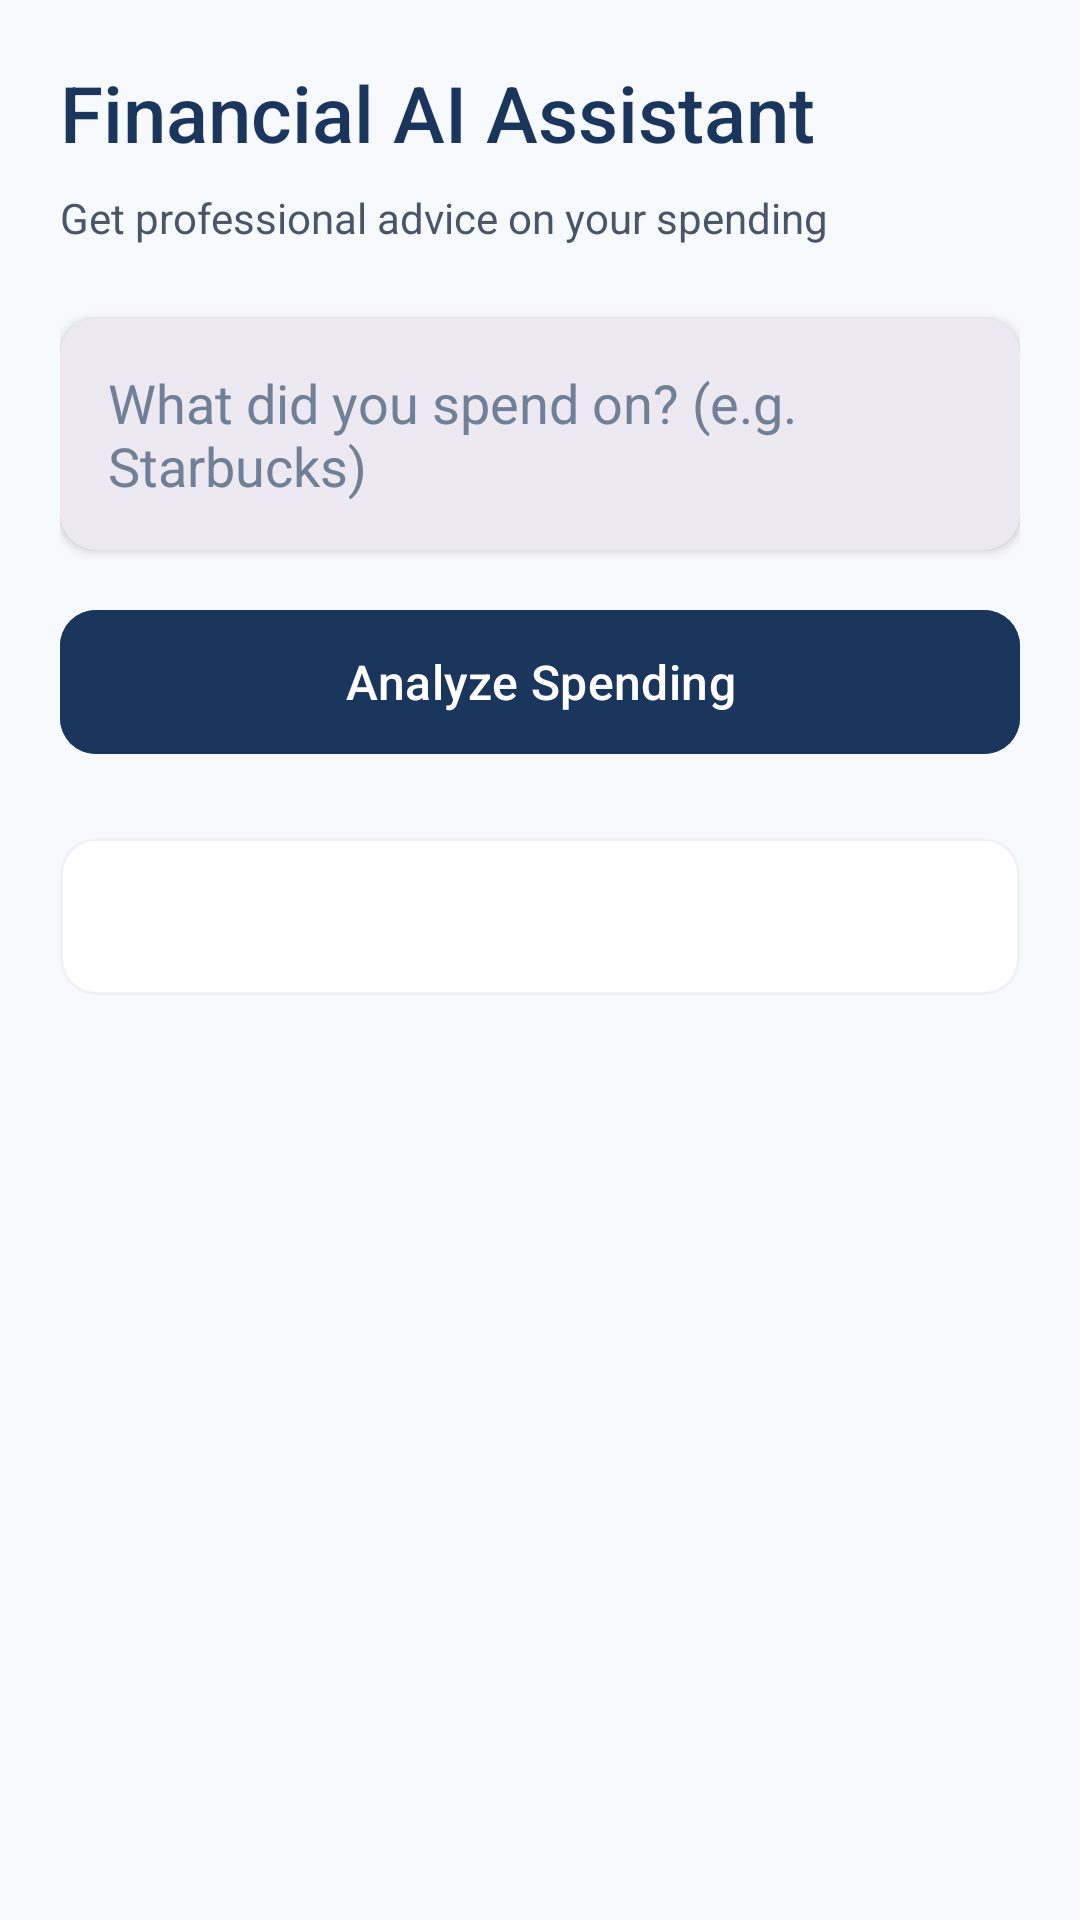

The Android layout XML behind this screen, and the referenced resources:
<!-- AndroidManifest.xml: application theme Theme.EliasFinalproject -->
<!-- res/layout/gemini_activity.xml -->
<?xml version="1.0" encoding="utf-8"?>
<androidx.constraintlayout.widget.ConstraintLayout xmlns:android="http://schemas.android.com/apk/res/android"
    xmlns:app="http://schemas.android.com/apk/res-auto"
    xmlns:tools="http://schemas.android.com/tools"
    android:id="@+id/main"
    android:layout_width="match_parent"
    android:layout_height="match_parent"
    android:background="@color/surface_grey"
    tools:context=".GeminiActivity">

    <LinearLayout
        android:layout_width="match_parent"
        android:layout_height="match_parent"
        android:orientation="vertical"
        android:padding="20dp">

        <TextView
            android:layout_width="match_parent"
            android:layout_height="wrap_content"
            android:text="Financial AI Assistant"
            android:textSize="26sp"
            android:textColor="@color/navy_blue"
            android:fontFamily="sans-serif-medium"
            android:layout_marginBottom="8dp"/>
            
        <TextView
            android:layout_width="match_parent"
            android:layout_height="wrap_content"
            android:text="Get professional advice on your spending"
            android:textSize="14sp"
            android:textColor="@color/text_sub"
            android:layout_marginBottom="24dp"/>

        <com.google.android.material.card.MaterialCardView
            android:layout_width="match_parent"
            android:layout_height="wrap_content"
            app:cardCornerRadius="12dp"
            app:cardElevation="2dp"
            app:strokeWidth="0dp"
            android:layout_marginBottom="16dp">

            <EditText
                android:id="@+id/etTaskTopic"
                android:layout_width="match_parent"
                android:layout_height="wrap_content"
                android:hint="What did you spend on? (e.g. Starbucks)"
                android:padding="16dp"
                android:background="@android:color/transparent"
                android:textColor="@color/text_main"
                android:textColorHint="@color/medium_grey"
                android:minHeight="56dp" />
        </com.google.android.material.card.MaterialCardView>

        <com.google.android.material.button.MaterialButton
            android:id="@+id/btnSuggestSteps"
            android:layout_width="match_parent"
            android:layout_height="56dp"
            android:text="Analyze Spending"
            android:textAllCaps="false"
            android:textSize="16sp"
            android:backgroundTint="@color/navy_blue"
            app:cornerRadius="12dp"
            android:layout_marginBottom="16dp"/>

        <ProgressBar
            android:id="@+id/pbLoading"
            android:layout_width="32dp"
            android:layout_height="32dp"
            android:layout_gravity="center"
            android:indeterminateTint="@color/navy_blue"
            android:visibility="gone" />

        <ScrollView
            android:layout_width="match_parent"
            android:layout_height="0dp"
            android:layout_weight="1"
            android:layout_marginTop="8dp">

            <com.google.android.material.card.MaterialCardView
                android:layout_width="match_parent"
                android:layout_height="wrap_content"
                app:cardCornerRadius="12dp"
                app:cardElevation="0dp"
                app:strokeWidth="1dp"
                app:strokeColor="@color/light_grey"
                android:backgroundTint="@color/white">

                <TextView
                    android:id="@+id/tvAiResponse"
                    android:layout_width="match_parent"
                    android:layout_height="wrap_content"
                    android:padding="16dp"
                    android:textSize="15sp"
                    android:lineSpacingExtra="4dp"
                    android:textColor="@color/text_main"
                    android:textIsSelectable="true" />
            </com.google.android.material.card.MaterialCardView>
        </ScrollView>

    </LinearLayout>

</androidx.constraintlayout.widget.ConstraintLayout>
<!-- resources referenced by this layout -->
<resources>
  <color name="light_grey">#EDF2F7</color>
  <color name="medium_grey">#718096</color>
  <color name="navy_blue">#1A365D</color>
  <color name="surface_grey">#F7FAFC</color>
  <color name="text_main">#1A202C</color>
  <color name="text_sub">#4A5568</color>
  <color name="white">#FFFFFFFF</color>
  <style name="Theme.EliasFinalproject" parent="Base.Theme.EliasFinalproject" />
  <style name="Base.Theme.EliasFinalproject" parent="Theme.Material3.DayNight.NoActionBar">
          <item name="colorPrimary">@color/navy_blue</item>
          <item name="colorPrimaryVariant">@color/navy_blue</item>
          <item name="colorOnPrimary">@color/white</item>
      </style>
</resources>
